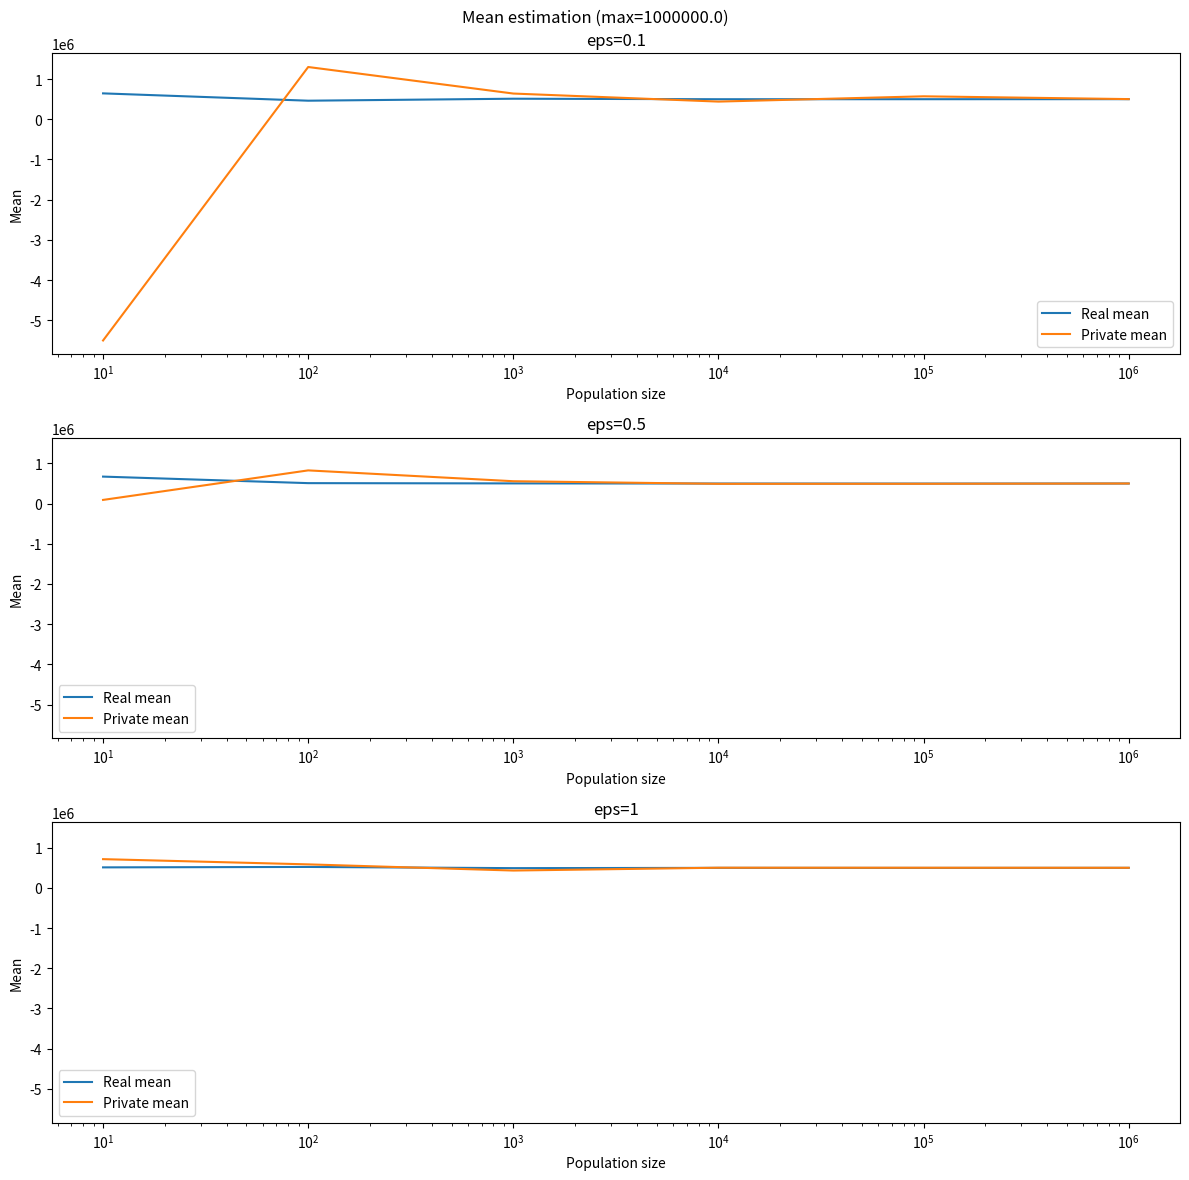

The matplotlib source for this figure:
import math
import random
from typing import List


class Counter:
    def __init__(self, eps: float, max_value: float):
        self.eps = eps
        self.max_value = max_value

    def one_bit(self, value: float) -> int:
        """Implementation of 1BitMean
        Returns 0/1 representing the value in a private way"""
        e_eps = math.exp(self.eps)
        top = self.max_value + value*e_eps - value
        bot = self.max_value * e_eps + self.max_value
        prob = top / bot
        return 1 if random.random() <= prob else 0

    def mean(self, bits: List[int]) -> float:
        """Implementation of mean estimation
        Returns the estimated mean from a set of bits gathered from 1BitMean"""
        e_eps = math.exp(self.eps)
        n = len(bits)
        s = sum(
            [(val*(e_eps+1) - 1) / (e_eps - 1) for val in bits]
        )
        return (self.max_value / n) * s


if __name__ == "__main__":
    import matplotlib.pyplot as plt
    from typing import Tuple

    max_value = 1e6

    def calc(n: int, eps: float) -> Tuple[float, float]:
        """Generates n random values, and calculates both their actual and their estimated mean"""
        counter = Counter(eps, max_value)
        values = [random.uniform(0, max_value) for _ in range(n)]
        bits = [counter.one_bit(values[i]) for i in range(n)]
        return (
            sum(values) / n,
            counter.mean(bits)
        )

    populations = [1e1, 1e2, 1e3, 1e4, 1e5, 1e6]
    epsilons = [0.1, 0.5, 1]

    fig, axs = plt.subplots(nrows=len(epsilons), figsize=(12, 12), sharey=True)
    fig.suptitle("Mean estimation (max={})".format(max_value))
    for i in range(len(epsilons)):
        eps = epsilons[i]
        results = [calc(int(n), eps) for n in populations]
        y_1 = [y[0] for y in results]
        y_2 = [y[1] for y in results]

        p = axs[i]
        p.set_title("eps={}".format(eps))
        p.set_xlabel("Population size")
        p.set_xscale("log")
        p.set_ylabel("Mean")
        p.plot(populations, y_1, label="Real mean")
        p.plot(populations, y_2, label="Private mean")
        p.legend()

    fig.tight_layout()
    fig.show()
